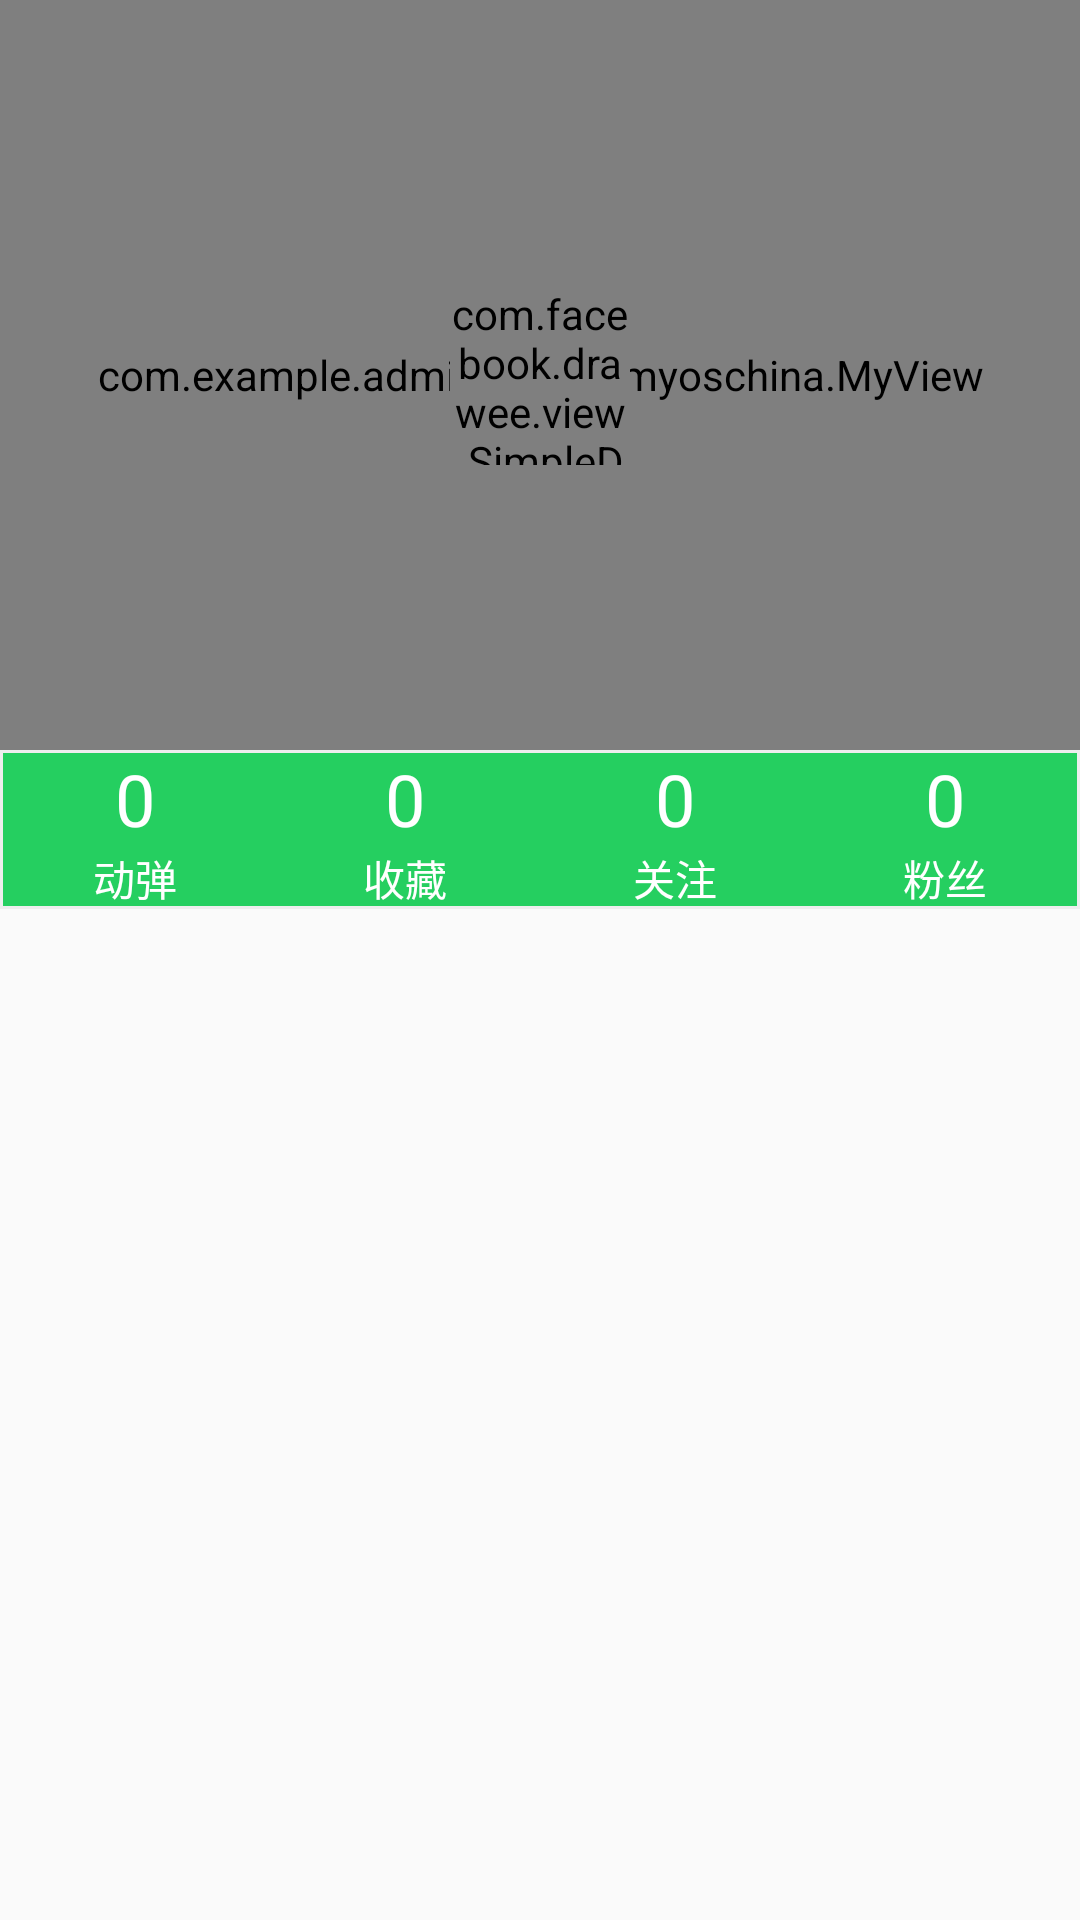

Reconstruct the res/layout file that produces this screen, plus the resources it refers to.
<!-- AndroidManifest.xml: application theme AppTheme -->
<!-- res/layout/fragment_my.xml -->
<?xml version="1.0" encoding="utf-8"?>
<LinearLayout xmlns:android="http://schemas.android.com/apk/res/android"
    xmlns:app="http://schemas.android.com/apk/res-auto"
    android:orientation="vertical"
    android:layout_width="match_parent"
    android:layout_height="match_parent">
    <RelativeLayout
        android:layout_width="match_parent"
        android:layout_height="250dp"
        android:layout_alignParentTop="true"
        android:layout_alignParentLeft="true"
        android:layout_alignParentStart="true">
    <com.example.administrator.myoschina.MyView
        android:layout_width="match_parent"
        android:layout_height="match_parent"
        android:background="#25CF60"/>
    <com.facebook.drawee.view.SimpleDraweeView
        android:layout_width="60dp"
        android:layout_height="60dp"
        android:background="@drawable/tou"
        android:layout_centerInParent="true"
        app:roundAsCircle="true"
        />
    </RelativeLayout>
    <LinearLayout
        android:layout_width="match_parent"
        android:layout_height="wrap_content"
        android:orientation="horizontal"
        android:background="@drawable/shape"
        >
        <LinearLayout
            android:layout_width="0dp"
            android:layout_height="wrap_content"
            android:layout_weight="1"
            android:orientation="vertical"
           >
        <TextView
            android:layout_width="match_parent"
            android:layout_height="wrap_content"
            android:text="0"
            android:textSize="24sp"
            android:textColor="#ffffff"
            android:gravity="center"
            />
            <TextView
                android:layout_width="match_parent"
                android:layout_height="wrap_content"
                android:text="动弹"
                android:textColor="#ffffff"
                android:gravity="center"/>
    </LinearLayout>
        <LinearLayout
            android:layout_width="0dp"
            android:layout_height="wrap_content"
            android:layout_weight="1"
            android:orientation="vertical">
            <LinearLayout
                android:layout_width="match_parent"
                android:layout_height="wrap_content"
                android:orientation="horizontal">
            <TextView
                android:layout_width="match_parent"
                android:layout_height="wrap_content"
                android:text="0"
                android:textSize="24sp"
                android:textColor="#ffffff"
                android:gravity="center"
                android:id="@+id/tvColl"/>
                <ImageView
                    android:layout_width="10dp"
                    android:layout_height="10dp"
                    android:background="#ff0000"
                    android:layout_gravity="right"
                    android:visibility="invisible"
                    android:id="@+id/iv_redpoint" />
            </LinearLayout>
            <TextView
                android:layout_width="match_parent"
                android:layout_height="wrap_content"
                android:text="收藏"
                android:textColor="#ffffff"
                android:gravity="center"
               />
        </LinearLayout>
        <LinearLayout
            android:layout_width="0dp"
            android:layout_height="wrap_content"
            android:layout_weight="1"
            android:orientation="vertical">
            <TextView
                android:layout_width="match_parent"
                android:layout_height="wrap_content"
                android:text="0"
                android:textSize="24sp"
                android:textColor="#ffffff"
                android:gravity="center"/>
            <TextView
                android:layout_width="match_parent"
                android:layout_height="wrap_content"
                android:text="关注"
                android:textColor="#ffffff"
                android:gravity="center"/>
        </LinearLayout>
        <LinearLayout
            android:layout_width="0dp"
            android:layout_height="wrap_content"
            android:layout_weight="1"
            android:orientation="vertical">
            <TextView
                android:layout_width="match_parent"
                android:layout_height="wrap_content"
                android:text="0"
                android:textSize="24sp"
                android:textColor="#ffffff"
                android:gravity="center"/>
            <TextView
                android:layout_width="match_parent"
                android:layout_height="wrap_content"
                android:text="粉丝"
                android:textColor="#ffffff"
                android:gravity="center"/>
        </LinearLayout>
    </LinearLayout>
</LinearLayout>
<!-- resources referenced by this layout -->
<resources>
  <!-- drawable shape (drawable) -->
  <?xml version="1.0" encoding="utf-8"?>
  <shape xmlns:android="http://schemas.android.com/apk/res/android">
      <stroke
          android:color="@color/colorWhite"
          android:width="1dp"
          android:dashGap="0dp"
          android:dashWidth="100dp">
      </stroke>
      <solid
          android:color="#25CF60">
      </solid>
  </shape>
  <style name="AppTheme" parent="Theme.AppCompat.Light.NoActionBar">
          
          <item name="colorPrimary">#24cf5f</item>
          <item name="colorPrimaryDark">#24cf5f</item>
          <item name="colorAccent">#24cf5f</item>
      </style>
  <color name="colorWhite">#eeeeee</color>
</resources>
